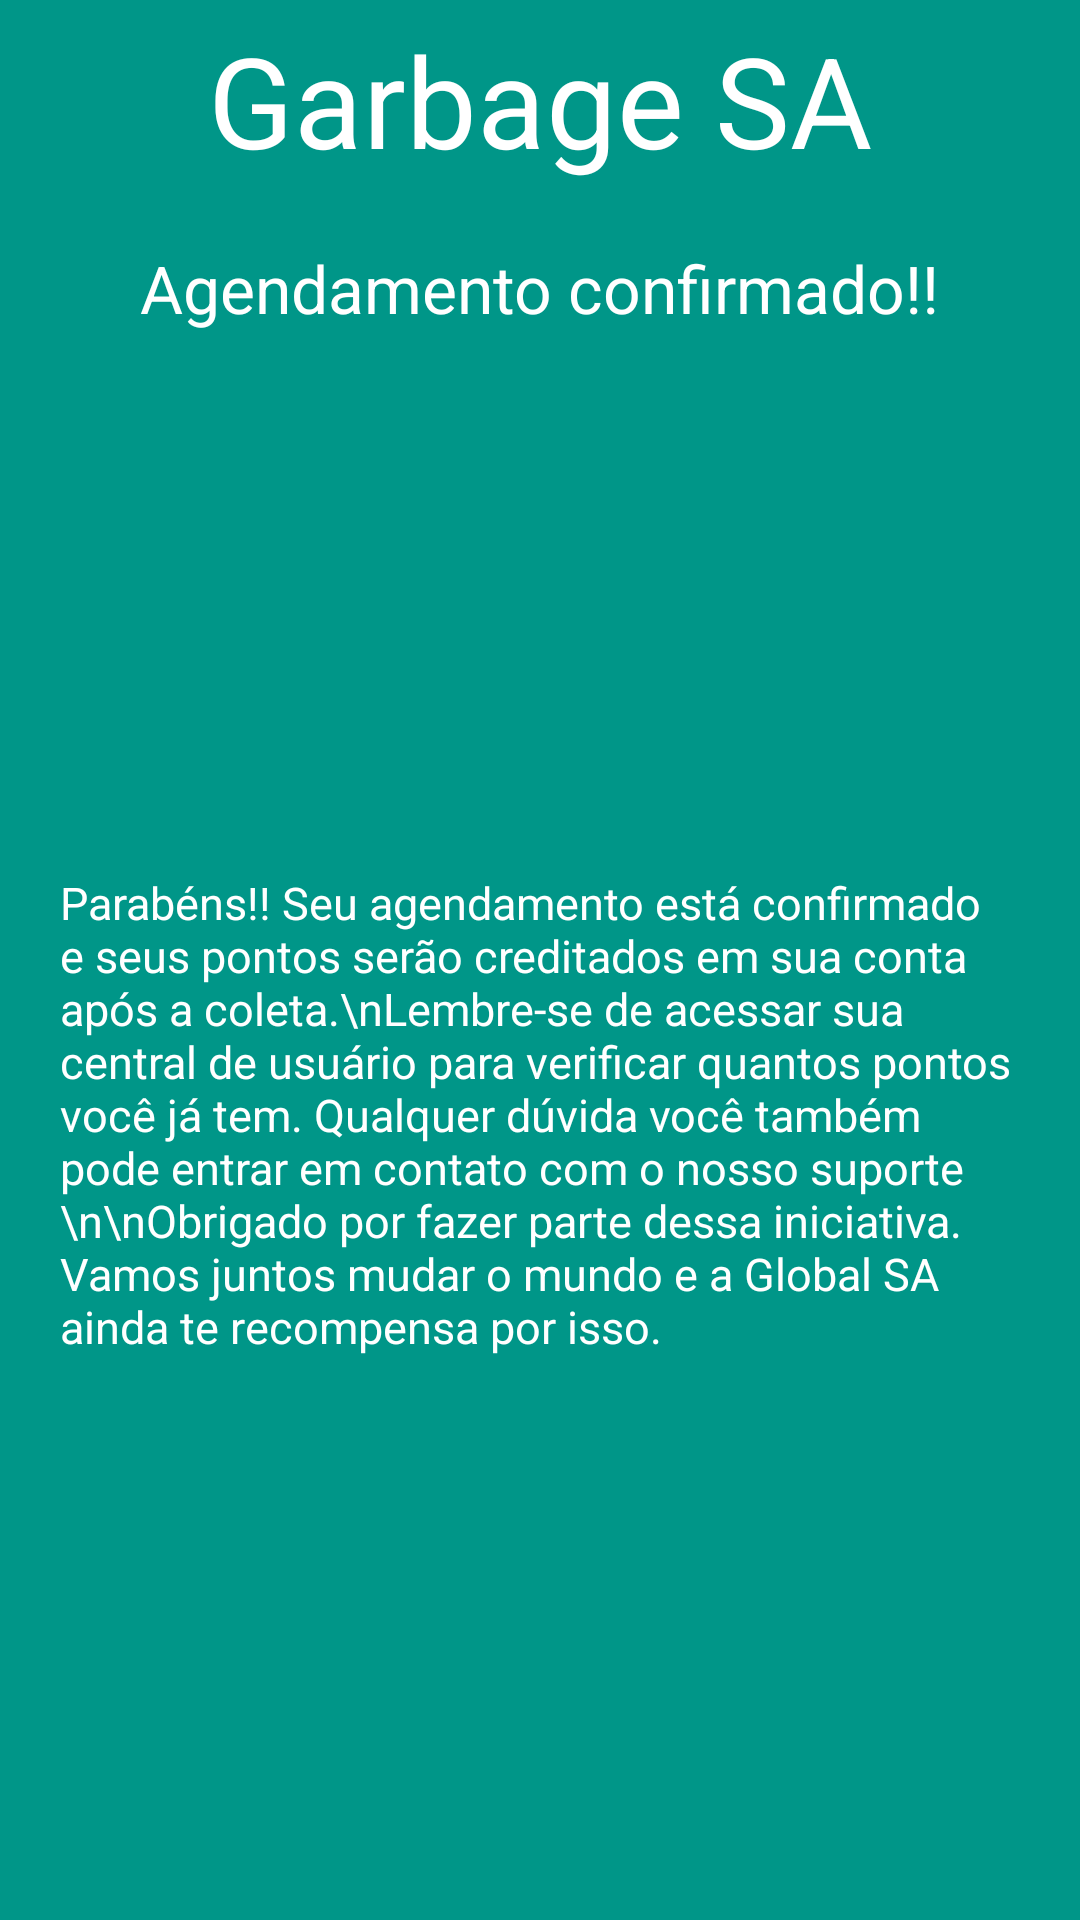

Write the Android layout XML for this screen, with the resource values it uses.
<!-- AndroidManifest.xml: application theme Theme.GarbageSA -->
<!-- res/layout/activity_agendamento_confirmado.xml -->
<?xml version="1.0" encoding="utf-8"?>
<androidx.constraintlayout.widget.ConstraintLayout xmlns:android="http://schemas.android.com/apk/res/android"
    xmlns:app="http://schemas.android.com/apk/res-auto"
    xmlns:tools="http://schemas.android.com/tools"
    android:layout_width="match_parent"
    android:layout_height="match_parent"
    android:background="@color/background_color"
    tools:context=".AgendamentoConfirmadoActivity">

    <TextView
        android:id="@+id/txv_title"
        android:layout_width="wrap_content"
        android:layout_height="wrap_content"
        android:text="@string/garbage_sa_title"
        android:textColor="@color/white"
        android:textSize="42sp"
        app:layout_constraintTop_toTopOf="parent"
        app:layout_constraintStart_toStartOf="parent"
        app:layout_constraintEnd_toEndOf="parent"
        android:layout_marginTop="5dp"
        />

    <TextView
        android:id="@+id/txv_head"
        android:layout_width="wrap_content"
        android:layout_height="wrap_content"
        android:text="Agendamento confirmado!!"
        android:textColor="@color/white"
        android:textSize="22sp"
        app:layout_constraintTop_toBottomOf="@id/txv_title"
        app:layout_constraintStart_toStartOf="@id/txv_title"
        app:layout_constraintEnd_toEndOf="@id/txv_title"
        android:layout_marginTop="20dp"
        />

    <TextView
        android:id="@+id/txv_agendamento"
        android:layout_width="match_parent"
        android:layout_height="wrap_content"
        android:text="Parabéns!! Seu agendamento está confirmado e seus pontos serão creditados em sua conta após
a coleta.\nLembre-se de acessar sua central de usuário para verificar quantos pontos você já tem. Qualquer dúvida
você também pode entrar em contato com o nosso suporte
\n\nObrigado por fazer parte dessa iniciativa. Vamos juntos mudar o mundo e a Global SA ainda te recompensa por isso."
        android:textColor="@color/white"
        android:textSize="15sp"
        app:layout_constraintTop_toBottomOf="@id/txv_head"
        android:layout_marginStart="20dp"
        android:layout_marginEnd="20dp"
        android:layout_marginTop="180dp"/>

</androidx.constraintlayout.widget.ConstraintLayout>
<!-- resources referenced by this layout -->
<resources>
  <color name="background_color">#009688</color>
  <color name="white">#FFFFFF</color>
  <string name="garbage_sa_title">Garbage SA</string>
  <style name="Theme.GarbageSA" parent="Theme.MaterialComponents.DayNight.DarkActionBar">
          
          <item name="colorPrimary">@color/purple_500</item>
          <item name="colorPrimaryVariant">@color/purple_700</item>
          <item name="colorOnPrimary">@color/white</item>
          
          <item name="colorSecondary">@color/teal_200</item>
          <item name="colorSecondaryVariant">@color/teal_700</item>
          <item name="colorOnSecondary">@color/black</item>
          
          <item name="android:statusBarColor" tools:targetApi="l">?attr/colorPrimaryVariant</item>
          
      </style>
  <color name="purple_500">#FF6200EE</color>
  <color name="purple_700">#FF3700B3</color>
  <color name="teal_200">#FF03DAC5</color>
  <color name="teal_700">#FF018786</color>
  <color name="black">#000000</color>
</resources>
